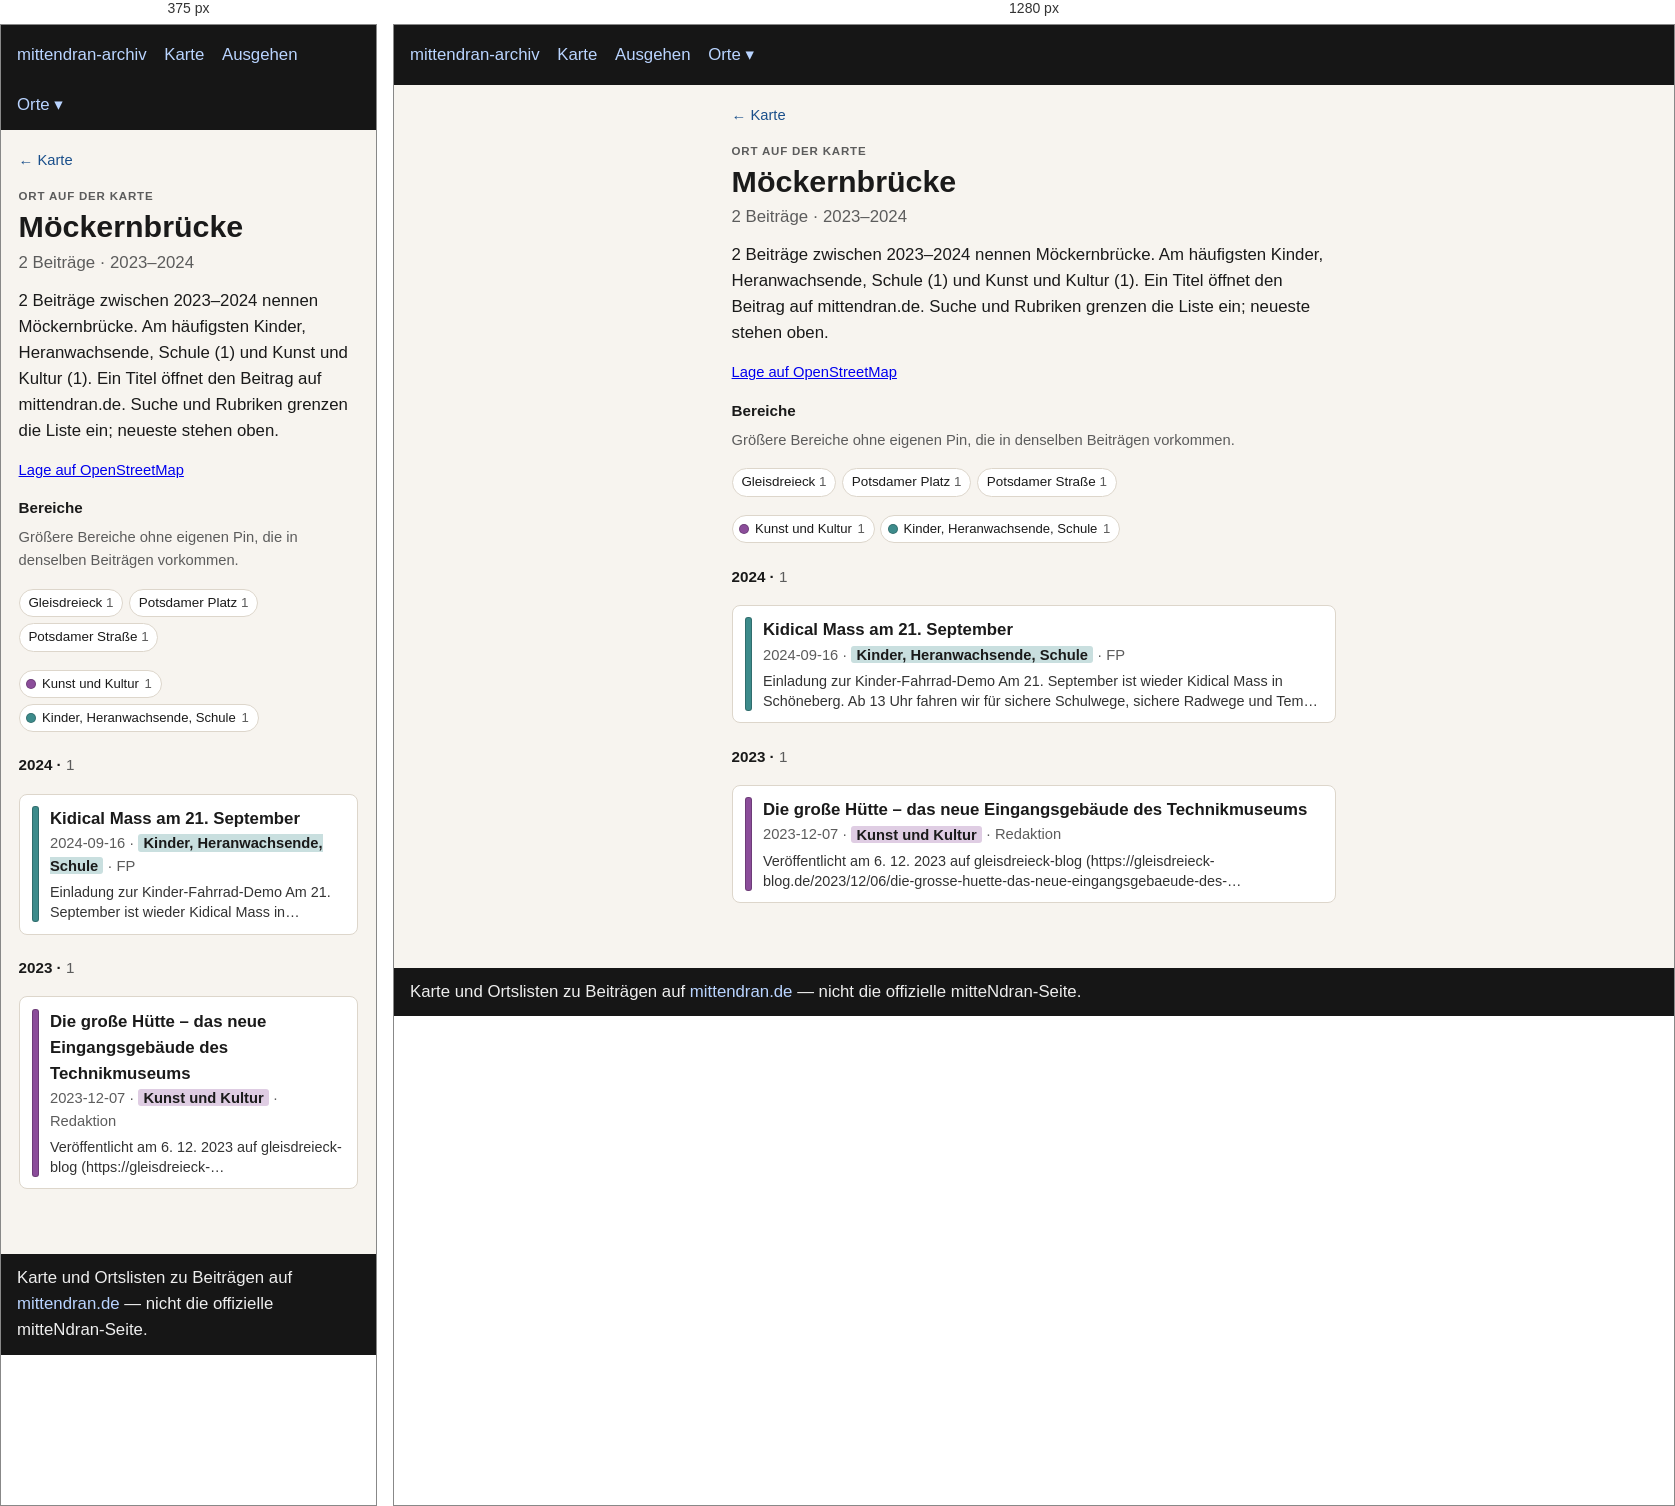
Rendered at 375 px and 1280 px, left to right.

<!-- file: index.html -->
<!doctype html>
<html lang="de">
<head>
  <meta charset="utf-8" />
  <meta name="viewport" content="width=device-width, initial-scale=1" />
  <title>Möckernbrücke</title>
  <link rel="stylesheet" href="../../assets/style.css?v=3" />
</head>
<body>
  <header>
    <nav>
      <a href="../../index.html">mittendran-archiv</a>
      <a href="../../map.html">Karte</a>
      <a href="../../ausgehen.html">Ausgehen</a>
      <div class="nav-drop"><button type="button" class="nav-drop-btn" aria-expanded="false" aria-haspopup="true">Orte ▾</button><div class="nav-menu" role="group"><a href="../../places/gleisdreieck/">Gleisdreieck</a><a href="../../places/potsdamer-strasse/">Potsdamer Straße</a><a href="../../places/potsdamer-platz/">Potsdamer Platz</a></div></div>
    </nav>
  </header>
  
<main class="place-page">
  <p class="place-back"><a href="../../map.html">← Karte</a></p>
  <p class="place-kicker">Ort auf der Karte</p>
  <h1>Möckernbrücke</h1>
  <p class="place-stats">2 Beiträge · 2023–2024</p>
  <p class="lead">2 Beiträge zwischen 2023–2024 nennen Möckernbrücke. Am häufigsten Kinder, Heranwachsende, Schule (1) und Kunst und Kultur (1). Ein Titel öffnet den Beitrag auf mittendran.de. Suche und Rubriken grenzen die Liste ein; neueste stehen oben.</p>
  
  <p class="place-osm"><a href="https://www.openstreetmap.org/?mlat=52.49869&amp;mlon=13.38312#map=17/52.49869/13.38312" rel="noopener">Lage auf OpenStreetMap</a></p>
  <section class="place-related"><h2>Bereiche</h2><p class="meta">Größere Bereiche ohne eigenen Pin, die in denselben Beiträgen vorkommen.</p><ul class="place-chips"><li><a href="../gleisdreieck/">Gleisdreieck <span class="n">1</span></a></li><li><a href="../potsdamer-platz/">Potsdamer Platz <span class="n">1</span></a></li><li><a href="../potsdamer-strasse/">Potsdamer Straße <span class="n">1</span></a></li></ul></section>
  
  
  <div class="place-rubriks" role="group" aria-label="Nach Rubrik filtern"><button type="button" data-rubrik="Kunst und Kultur" aria-pressed="true" title="Nur diese zeigen"><span class="place-swatch" style="background:#8b4d9a"></span>Kunst und Kultur <span class="n">1</span></button><button type="button" data-rubrik="Kinder, Heranwachsende, Schule" aria-pressed="true" title="Nur diese zeigen"><span class="place-swatch" style="background:#3d8b8b"></span>Kinder, Heranwachsende, Schule <span class="n">1</span></button><button type="button" id="place-filter-reset" hidden>alle einblenden</button></div>
  <section class="place-group" id="y2024"><h2 class="place-year">2024 · <span class="n">1</span></h2><ul class="cards"><li data-rubrik="Kinder, Heranwachsende, Schule" data-date="2024-09-16" data-about=""><a href="https://www.mittendran.de/kidical-mass-21-september/" rel="noopener"><span class="place-bar" style="background:#3d8b8b"></span><span class="place-card-body"><strong>Kidical Mass am 21. September</strong><div class="meta">2024-09-16 · <span class="place-tag" style="background:color-mix(in srgb, #3d8b8b 28%, white)">Kinder, Heranwachsende, Schule</span> · FP</div><p class="place-excerpt">Einladung zur Kinder-Fahrrad-Demo Am 21. September ist wieder Kidical Mass in Schöneberg. Ab 13 Uhr fahren wir für sichere Schulwege, sichere Radwege und Tempo 30, so dass vor allem Kinder sowie alle anderen Menschen…</p></span></a></li></ul></section><section class="place-group" id="y2023"><h2 class="place-year">2023 · <span class="n">1</span></h2><ul class="cards"><li data-rubrik="Kunst und Kultur" data-date="2023-12-07" data-about="1963 1987 1999"><a href="https://www.mittendran.de/die-grosse-huette-das-neue-eingangsgebaeude-des-technikmuseums/" rel="noopener"><span class="place-bar" style="background:#8b4d9a"></span><span class="place-card-body"><strong>Die große Hütte – das neue Eingangsgebäude des Technikmuseums</strong><div class="meta">2023-12-07 · <span class="place-tag" style="background:color-mix(in srgb, #8b4d9a 28%, white)">Kunst und Kultur</span> · Redaktion</div><p class="place-excerpt">Veröffentlicht am 6. 12. 2023 auf gleisdreieck-blog (https://gleisdreieck-blog.de/2023/12/06/die-grosse-huette-das-neue-eingangsgebaeude-des-technikmuseums/) von Matthias Bauer Noch bis zum 13. Dezember ist die…</p></span></a></li></ul></section>
  <p class="place-empty" hidden>Keine Beiträge für diese Rubriken.</p>
  
<script>
(function () {
  var buttons = Array.prototype.slice.call(
    document.querySelectorAll(".place-rubriks button[data-rubrik]")
  );
  var search = document.getElementById("place-search");
  if (!buttons.length && !search && !document.getElementById("year-from")) return;
  var items = document.querySelectorAll(".place-page .cards li");
  var groups = document.querySelectorAll(".place-group");
  var empty = document.querySelector(".place-empty");
  var reset = document.getElementById("place-filter-reset");
  var fromEl = document.getElementById("year-from");
  var toEl = document.getElementById("year-to");
  var pubEl = document.getElementById("time-publish");
  var aboutEl = document.getElementById("time-about");
  var yearLabel = document.getElementById("year-label");
  var MONTHS = ["Jan","Feb","Mär","Apr","Mai","Jun","Jul","Aug","Sep","Okt","Nov","Dez"];
  var active = {};
  buttons.forEach(function (btn) { active[btn.getAttribute("data-rubrik")] = true; });
  function hiddenCount() {
    return buttons.filter(function (btn) {
      return !active[btn.getAttribute("data-rubrik")];
    }).length;
  }
  function showingAll() {
    return !buttons.length || hiddenCount() === 0;
  }
  function paint() {
    var all = showingAll();
    buttons.forEach(function (btn) {
      var on = all || !!active[btn.getAttribute("data-rubrik")];
      btn.setAttribute("aria-pressed", on ? "true" : "false");
      btn.title = all ? "Nur diese zeigen" : on ? "Abwählen" : "Hinzufügen";
    });
  }
  function query() {
    return search ? search.value.trim().toLocaleLowerCase("de") : "";
  }
  function fmtMonth(idx) {
    var y = Math.floor(idx / 12);
    var m = ((idx % 12) + 12) % 12;
    return MONTHS[m] + " " + y;
  }
  function monthRange() {
    if (!fromEl || !toEl) return null;
    var a = parseInt(fromEl.value, 10);
    var b = parseInt(toEl.value, 10);
    if (a > b) {
      var swap = a;
      a = b;
      b = swap;
    }
    return { from: a, to: b, min: parseInt(fromEl.min, 10), max: parseInt(fromEl.max, 10) };
  }
  function timeActive() {
    var r = monthRange();
    if (!r) return false;
    var pub = !pubEl || pubEl.checked;
    var about = !aboutEl || aboutEl.checked;
    return r.from > r.min || r.to < r.max || !pub || !about;
  }
  function timeOn(li) {
    var r = monthRange();
    if (!r) return true;
    var pubOn = pubEl ? pubEl.checked : true;
    var aboutOn = aboutEl ? aboutEl.checked : false;
    if (!pubOn && !aboutOn) return true;
    var ok = false;
    if (pubOn) {
      var d = li.getAttribute("data-date") || "";
      var y = parseInt(d.slice(0, 4), 10);
      var m = parseInt(d.slice(5, 7), 10);
      if (y) {
        if (!m || m < 1 || m > 12) m = 1;
        var idx = y * 12 + (m - 1);
        if (idx >= r.from && idx <= r.to) ok = true;
      }
    }
    if (aboutOn) {
      var fromY = Math.floor(r.from / 12);
      var toY = Math.floor(r.to / 12);
      (li.getAttribute("data-about") || "").split(/\s+/).forEach(function (raw) {
        var yy = parseInt(raw, 10);
        if (yy >= fromY && yy <= toY) ok = true;
      });
    }
    return ok;
  }
  function paintYears() {
    var r = monthRange();
    if (yearLabel && r) yearLabel.textContent = fmtMonth(r.from) + " – " + fmtMonth(r.to);
  }
  function apply() {
    var q = query();
    var shown = 0;
    items.forEach(function (li) {
      var name = li.getAttribute("data-rubrik") || "";
      var rubrikOn = !buttons.length || !name || !!active[name];
      var text = (li.textContent || "").toLocaleLowerCase("de");
      var on = rubrikOn && timeOn(li) && (!q || text.indexOf(q) !== -1);
      li.hidden = !on;
      if (on) shown += 1;
    });
    groups.forEach(function (group) {
      var visibleItems = group.querySelectorAll(".cards li:not([hidden])");
      group.hidden = visibleItems.length === 0;
      var count = group.querySelector(".place-year .n");
      if (count) count.textContent = String(visibleItems.length);
    });
    if (empty) {
      empty.hidden = shown !== 0;
      empty.textContent = q
        ? "Nichts in dieser Liste passt auf die Suche."
        : timeActive() && hiddenCount() === 0
          ? "Keine Beiträge in diesem Zeitraum."
          : "Keine Beiträge für diese Auswahl.";
    }
    if (reset) reset.hidden = hiddenCount() === 0 && !timeActive() && !q;
    paint();
    paintYears();
  }
  buttons.forEach(function (btn) {
    btn.addEventListener("click", function () {
      var name = btn.getAttribute("data-rubrik");
      if (showingAll()) {
        buttons.forEach(function (other) {
          active[other.getAttribute("data-rubrik")] = false;
        });
        active[name] = true;
      } else if (active[name]) {
        active[name] = false;
        if (hiddenCount() === buttons.length) {
          buttons.forEach(function (other) {
            active[other.getAttribute("data-rubrik")] = true;
          });
        }
      } else {
        active[name] = true;
      }
      apply();
    });
  });
  if (reset) {
    reset.addEventListener("click", function () {
      buttons.forEach(function (btn) {
        active[btn.getAttribute("data-rubrik")] = true;
      });
      if (search) search.value = "";
      if (fromEl) fromEl.value = fromEl.min;
      if (toEl) toEl.value = toEl.max;
      if (pubEl) pubEl.checked = true;
      if (aboutEl) aboutEl.checked = true;
      apply();
    });
  }
  function syncSlider() {
    if (!fromEl || !toEl) return;
    var a = parseInt(fromEl.value, 10);
    var b = parseInt(toEl.value, 10);
    if (a > b) {
      if (document.activeElement === fromEl) b = a;
      else a = b;
      fromEl.value = String(a);
      toEl.value = String(b);
    }
    apply();
  }
  function syncModes() {
    var pub = !pubEl || pubEl.checked;
    var about = !aboutEl || aboutEl.checked;
    if (!pub && !about && pubEl) pubEl.checked = true;
    apply();
  }
  if (fromEl) fromEl.addEventListener("input", syncSlider);
  if (toEl) toEl.addEventListener("input", syncSlider);
  if (pubEl) pubEl.addEventListener("change", syncModes);
  if (aboutEl) aboutEl.addEventListener("change", syncModes);
  if (search) search.addEventListener("input", apply);
  apply();
})();
</script>

</main>

  <footer>
    Karte und Ortslisten zu Beiträgen auf
    <a href="https://www.mittendran.de/">mittendran.de</a>
    — nicht die offizielle mitteNdran-Seite.
  </footer>
  
<script>
document.querySelectorAll(".nav-drop-btn").forEach(function (btn) {
  btn.addEventListener("click", function (ev) {
    ev.preventDefault();
    ev.stopPropagation();
    var drop = btn.closest(".nav-drop");
    var open = !drop.classList.contains("is-open");
    document.querySelectorAll(".nav-drop.is-open").forEach(function (other) {
      other.classList.remove("is-open");
      var b = other.querySelector(".nav-drop-btn");
      if (b) b.setAttribute("aria-expanded", "false");
    });
    if (open) {
      drop.classList.add("is-open");
      btn.setAttribute("aria-expanded", "true");
    }
  });
});
document.addEventListener("click", function () {
  document.querySelectorAll(".nav-drop.is-open").forEach(function (drop) {
    drop.classList.remove("is-open");
    var b = drop.querySelector(".nav-drop-btn");
    if (b) b.setAttribute("aria-expanded", "false");
  });
});
</script>

</body>
</html>


/* @media block from style.css */
@media (max-width: 700px) {
  .map-legend { flex-wrap: nowrap; overflow-x: auto; -webkit-overflow-scrolling: touch; }
  .map-years { max-width: none; }
  .map-bar .map-areas { flex-basis: 100%; }
}